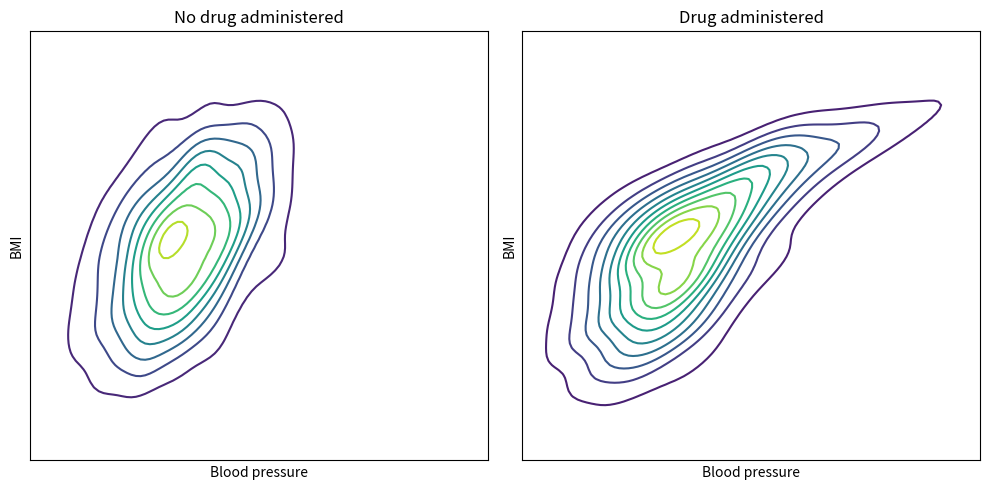

Python code for this plot: (Note: this script raises an exception after producing the figure.)
import numpy as np
import matplotlib.pyplot as plt
from scipy.stats import gaussian_kde

# Generate some data points
data = np.random.multivariate_normal([0, 0], [[1, 0.5], [0.5, 1]], size=1000)
data_scewed = data.copy()
# for positive y-values, move them to the right. The higher the y-value, the further to the right
mask = data_scewed[:,1] > 0
data_scewed[mask,0] += data_scewed[mask,1] ** 2

fig, axs = plt.subplots(1, 2, figsize=(10, 5))

# Create a grid of points
x = np.linspace(-3, 6, 100)
y = np.linspace(-3, 3, 100)
X, Y = np.meshgrid(x, y)
positions = np.vstack([X.ravel(), Y.ravel()])

# Perform kernel density estimation
kde_1 = gaussian_kde(data.T)
Z_1 = np.reshape(kde_1(positions).T, X.shape)

kde_2 = gaussian_kde(data_scewed.T)
Z_2 = np.reshape(kde_2(positions).T, X.shape)

# Create the contour plot
axs[0].contour(X, Y, Z_1, levels=10)
axs[1].contour(X, Y, Z_2, levels=10)
axs[0].set_title('No drug administered')
axs[1].set_title('Drug administered')
for ax in axs:
    ax.set_xticks([])
    ax.set_yticks([])
    ax.set_xlabel('Blood pressure')
    ax.set_ylabel('BMI')
plt.tight_layout()

plt.savefig("figures/figures/example_case.png", dpi=300, bbox_inches='tight')